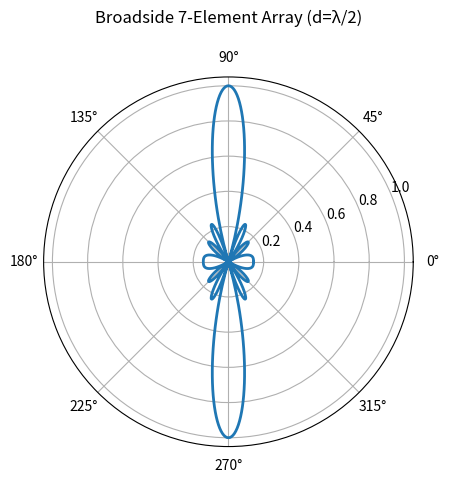

Here is the Python script that generated this plot:
"""Lab 10: 2D Radiation Pattern of a Broadside 7-Element Array Antenna"""
import numpy as np
import matplotlib.pyplot as plt

N = 7
d = 0.5      # lambda/2
beta = 0     # broadside

phi = np.linspace(0, 2 * np.pi, 721)
psi = 2 * np.pi * d * np.cos(phi) + beta

AF = np.abs(sum(np.exp(1j * n * psi) for n in range(N)))
AF = AF / AF.max()

ax = plt.subplot(111, projection="polar")
ax.plot(phi, AF, linewidth=2)
ax.set_title("Broadside 7-Element Array (d=λ/2)", pad=20)
plt.show()
